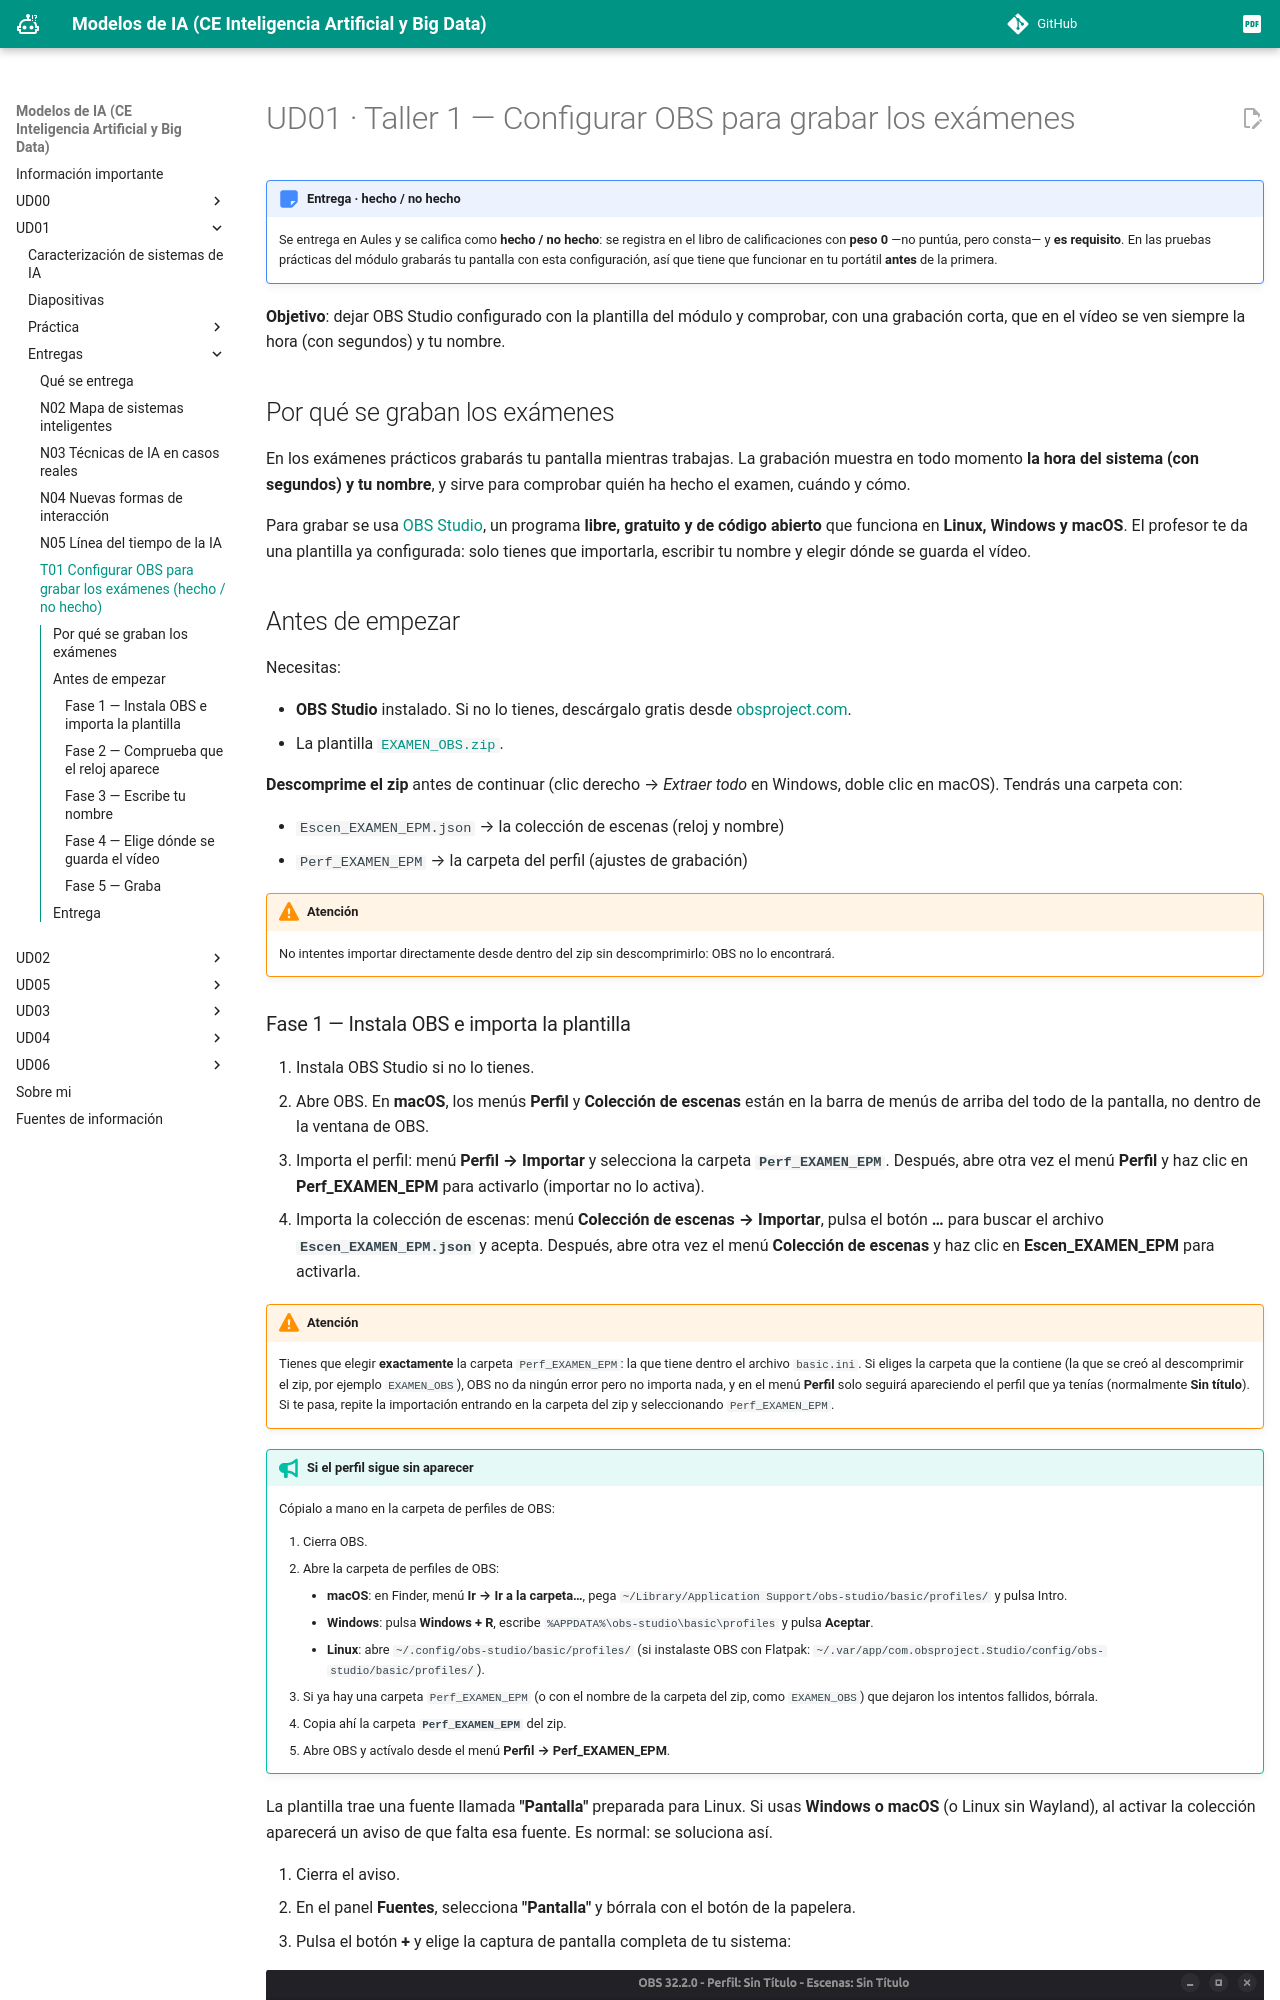

repository: martinezpenya/ModelosIA · page: UD01/UD01_T01_OBS_ES.html · generator: mkdocs

# UD01 · Taller 1 — Configurar OBS para grabar los exámenes

!!! important "Entrega · hecho / no hecho"
    Se entrega en Aules y se califica como **hecho / no hecho**: se registra en el libro de
    calificaciones con **peso 0** —no puntúa, pero consta— y **es requisito**. En las pruebas
    prácticas del módulo grabarás tu pantalla con esta configuración, así que tiene que funcionar
    en tu portátil **antes** de la primera.

**Objetivo**: dejar OBS Studio configurado con la plantilla del módulo y comprobar, con una
grabación corta, que en el vídeo se ven siempre la hora (con segundos) y tu nombre.

## Por qué se graban los exámenes

En los exámenes prácticos grabarás tu pantalla mientras trabajas. La grabación muestra en todo
momento **la hora del sistema (con segundos) y tu nombre**, y sirve para comprobar quién ha hecho el
examen, cuándo y cómo.

Para grabar se usa [OBS Studio](https://obsproject.com/es), un programa **libre, gratuito y de
código abierto** que funciona en **Linux, Windows y macOS**. El profesor te da una plantilla ya
configurada: solo tienes que importarla, escribir tu nombre y elegir dónde se guarda el vídeo.

## Antes de empezar

Necesitas:

- **OBS Studio** instalado. Si no lo tienes, descárgalo gratis desde
  [obsproject.com](https://obsproject.com/es/download).
- La plantilla [`EXAMEN_OBS.zip`](assets/EXAMEN_OBS.zip){: download="EXAMEN_OBS.zip" }.

**Descomprime el zip** antes de continuar (clic derecho → *Extraer todo* en Windows, doble clic en
macOS). Tendrás una carpeta con:

- `Escen_EXAMEN_EPM.json` → la colección de escenas (reloj y nombre)
- `Perf_EXAMEN_EPM` → la carpeta del perfil (ajustes de grabación)

!!! warning "Atención"
    No intentes importar directamente desde dentro del zip sin descomprimirlo: OBS no lo encontrará.
